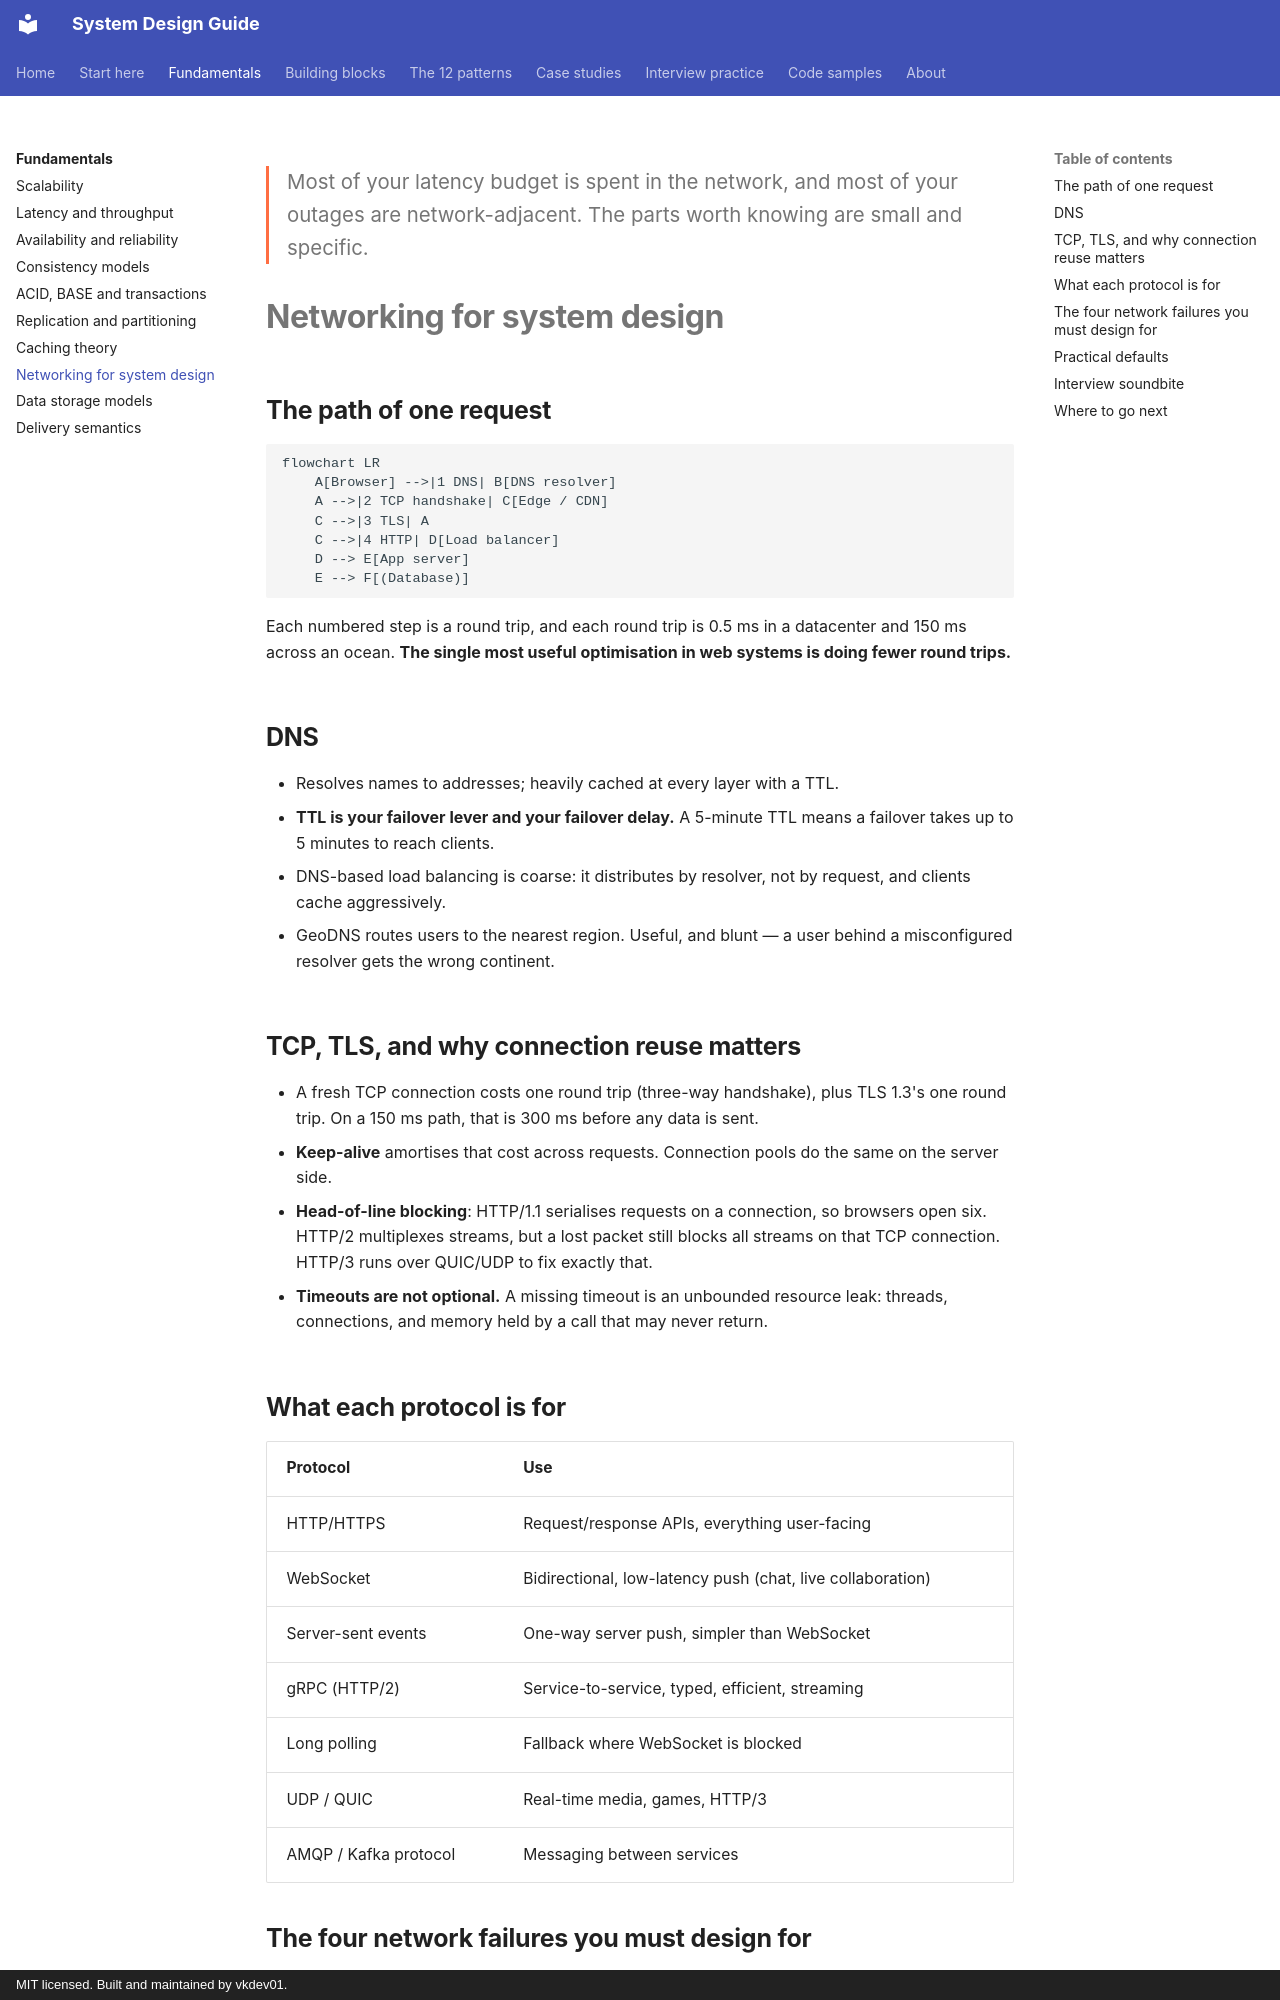

repository: vkdev01/system-design-guide · page: fundamentals/networking/index.html · generator: mkdocs · copyright: MIT licensed. Built and maintained by vkdev01.

<p class="lead">Most of your latency budget is spent in the network, and most of your
outages are network-adjacent. The parts worth knowing are small and specific.</p>

# Networking for system design

## The path of one request

```mermaid
flowchart LR
    A[Browser] -->|1 DNS| B[DNS resolver]
    A -->|2 TCP handshake| C[Edge / CDN]
    C -->|3 TLS| A
    C -->|4 HTTP| D[Load balancer]
    D --> E[App server]
    E --> F[(Database)]
```

Each numbered step is a round trip, and each round trip is 0.5 ms in a datacenter and
150 ms across an ocean. **The single most useful optimisation in web systems is doing
fewer round trips.**

## DNS

- Resolves names to addresses; heavily cached at every layer with a TTL.
- **TTL is your failover lever and your failover delay.** A 5-minute TTL means a failover
  takes up to 5 minutes to reach clients.
- DNS-based load balancing is coarse: it distributes by resolver, not by request, and
  clients cache aggressively.
- GeoDNS routes users to the nearest region. Useful, and blunt — a user behind a
  misconfigured resolver gets the wrong continent.

## TCP, TLS, and why connection reuse matters

- A fresh TCP connection costs one round trip (three-way handshake), plus TLS 1.3's one
  round trip. On a 150 ms path, that is 300 ms before any data is sent.
- **Keep-alive** amortises that cost across requests. Connection pools do the same on the
  server side.
- **Head-of-line blocking**: HTTP/1.1 serialises requests on a connection, so browsers open
  six. HTTP/2 multiplexes streams, but a lost packet still blocks all streams on that TCP
  connection. HTTP/3 runs over QUIC/UDP to fix exactly that.
- **Timeouts are not optional.** A missing timeout is an unbounded resource leak: threads,
  connections, and memory held by a call that may never return.

## What each protocol is for

| Protocol | Use |
| --- | --- |
| HTTP/HTTPS | Request/response APIs, everything user-facing |
| WebSocket | Bidirectional, low-latency push (chat, live collaboration) |
| Server-sent events | One-way server push, simpler than WebSocket |
| gRPC (HTTP/2) | Service-to-service, typed, efficient, streaming |
| Long polling | Fallback where WebSocket is blocked |
| UDP / QUIC | Real-time media, games, HTTP/3 |
| AMQP / Kafka protocol | Messaging between services |
